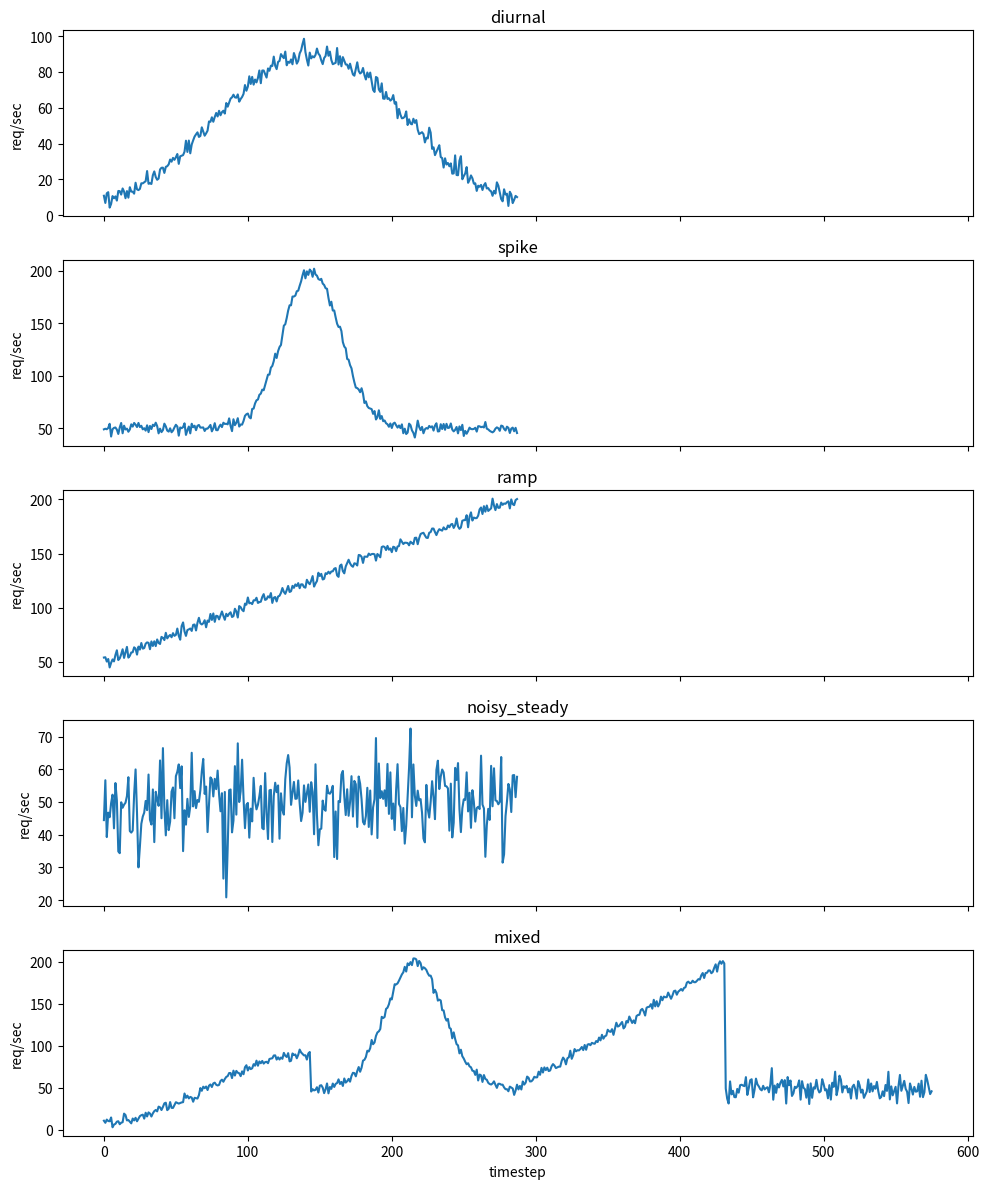

Reproduce this figure in Python. (Note: this script raises an exception after producing the figure.)
"""
Workload Generator
-------------------
Produces synthetic but realistic request-rate traces used to drive the
Kubernetes simulation. Each function returns a numpy array of length
`num_steps`, where each value is the incoming requests/sec at that timestep.

Patterns implemented:
    - diurnal        : smooth day/night cycle (sine wave) + noise
    - spike          : baseline traffic with a sudden burst and decay
    - ramp           : gradual, sustained increase in load
    - noisy_steady   : flat baseline with random jitter
    - mixed          : concatenation of several patterns back-to-back
                        (used for realistic evaluation traces)
"""

import numpy as np


class WorkloadGenerator:
    def __init__(self, base_rate: float = 50.0, seed: int = None):
        """
        base_rate : baseline requests/sec around which patterns are built
        seed      : RNG seed for reproducibility
        """
        self.base_rate = base_rate
        self.rng = np.random.default_rng(seed)

    def diurnal(self, num_steps: int, amplitude: float = 40.0, period: int = 288, noise_std: float = 3.0):
        """
        Smooth day/night cycle. `period` = number of steps per full cycle
        (e.g. 288 steps if 1 step = 5 min -> 1 day).
        """
        t = np.arange(num_steps)
        signal = self.base_rate + amplitude * np.sin(2 * np.pi * t / period - np.pi / 2)
        noise = self.rng.normal(0, noise_std, num_steps)
        return np.clip(signal + noise, a_min=1.0, a_max=None)

    def spike(self, num_steps: int, spike_start: int = None, spike_height: float = 150.0,
              spike_width: int = 20, noise_std: float = 3.0):
        """
        Flat baseline traffic with one sudden burst (Gaussian-shaped) that
        decays back to baseline. Simulates an incident / viral traffic event.
        """
        if spike_start is None:
            spike_start = num_steps // 2
        t = np.arange(num_steps)
        spike_curve = spike_height * np.exp(-((t - spike_start) ** 2) / (2 * spike_width ** 2))
        signal = self.base_rate + spike_curve
        noise = self.rng.normal(0, noise_std, num_steps)
        return np.clip(signal + noise, a_min=1.0, a_max=None)

    def ramp(self, num_steps: int, final_rate: float = 200.0, noise_std: float = 3.0):
        """
        Gradual, sustained increase from base_rate to final_rate over the
        whole episode. Simulates organic growth or a slow-building event.
        """
        signal = np.linspace(self.base_rate, final_rate, num_steps)
        noise = self.rng.normal(0, noise_std, num_steps)
        return np.clip(signal + noise, a_min=1.0, a_max=None)

    def noisy_steady(self, num_steps: int, noise_std: float = 8.0):
        """
        Flat baseline with random jitter. The 'boring but realistic' case.
        """
        signal = np.full(num_steps, self.base_rate)
        noise = self.rng.normal(0, noise_std, num_steps)
        return np.clip(signal + noise, a_min=1.0, a_max=None)

    def mixed(self, num_steps: int):
        """
        Stitches together diurnal + spike + ramp + noisy_steady segments to
        form one long, realistic evaluation trace ("a production week").
        """
        segment_len = num_steps // 4
        remainder = num_steps - segment_len * 4

        parts = [
            self.diurnal(segment_len),
            self.spike(segment_len),
            self.ramp(segment_len),
            self.noisy_steady(segment_len + remainder),
        ]
        return np.concatenate(parts)

    def generate(self, pattern: str, num_steps: int, **kwargs):
        """Convenience dispatcher: generate(pattern_name, num_steps)."""
        patterns = {
            "diurnal": self.diurnal,
            "spike": self.spike,
            "ramp": self.ramp,
            "noisy_steady": self.noisy_steady,
            "mixed": self.mixed,
        }
        if pattern not in patterns:
            raise ValueError(f"Unknown pattern '{pattern}'. Choose from {list(patterns.keys())}")
        return patterns[pattern](num_steps, **kwargs)


if __name__ == "__main__":
    # Quick sanity check / visualization when run directly
    import matplotlib.pyplot as plt

    gen = WorkloadGenerator(base_rate=50.0, seed=42)
    steps = 288  # e.g. 1 day at 5-min resolution

    fig, axes = plt.subplots(5, 1, figsize=(10, 12), sharex=True)
    patterns = ["diurnal", "spike", "ramp", "noisy_steady", "mixed"]
    for ax, p in zip(axes, patterns):
        trace = gen.generate(p, steps if p != "mixed" else steps * 2)
        ax.plot(trace)
        ax.set_title(p)
        ax.set_ylabel("req/sec")
    axes[-1].set_xlabel("timestep")
    plt.tight_layout()
    plt.savefig("/home/claude/k8s-rl-autoscaler/results/workload_patterns.png", dpi=120)
    print("Saved sanity-check plot to results/workload_patterns.png")
